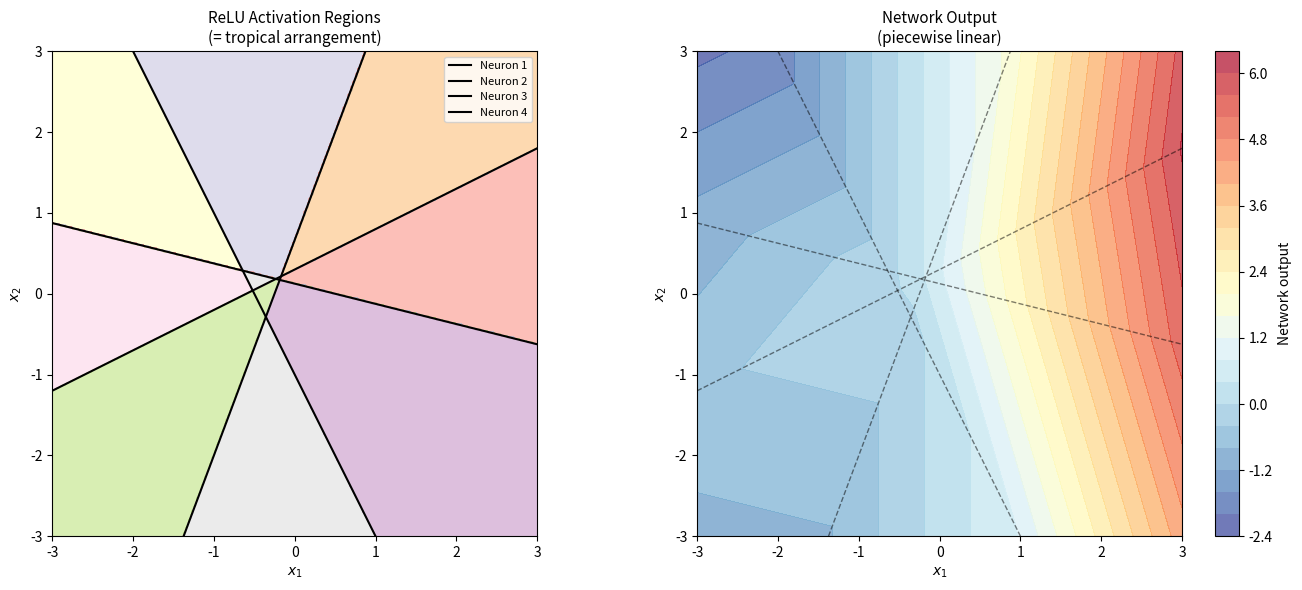
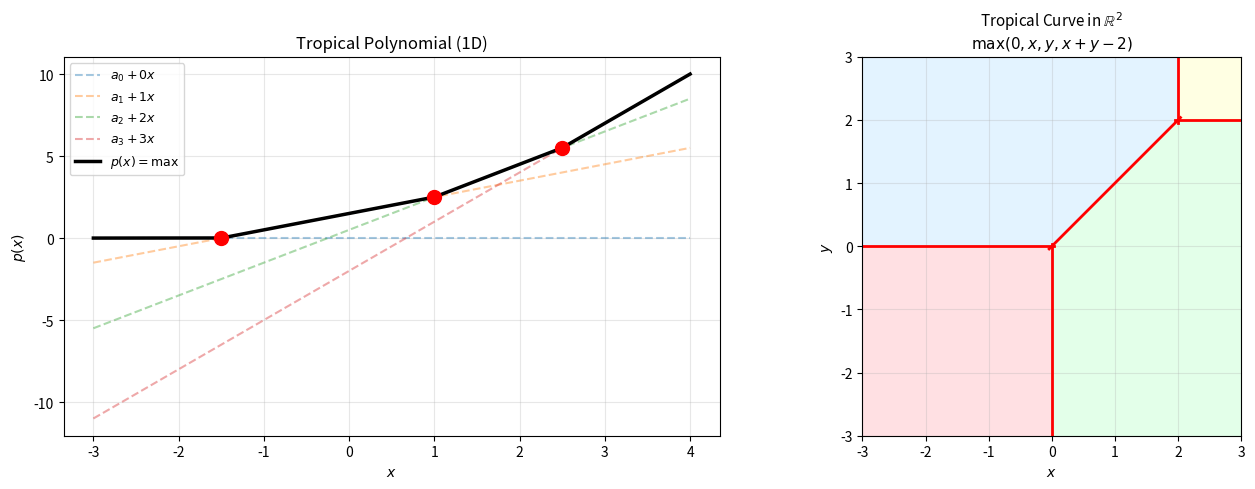
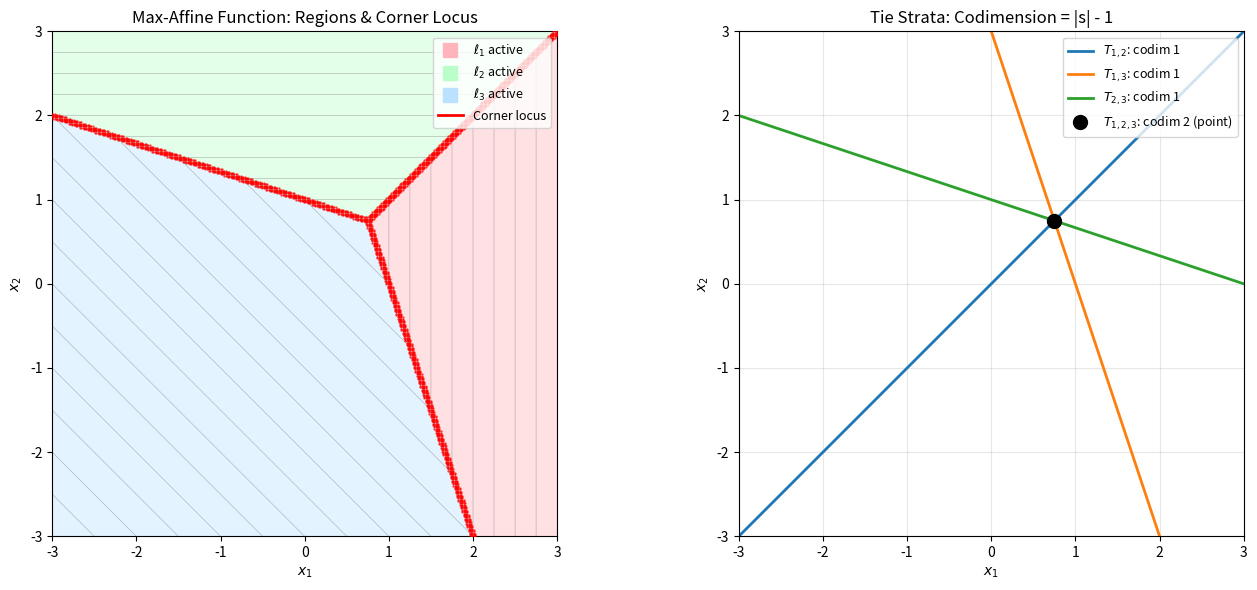
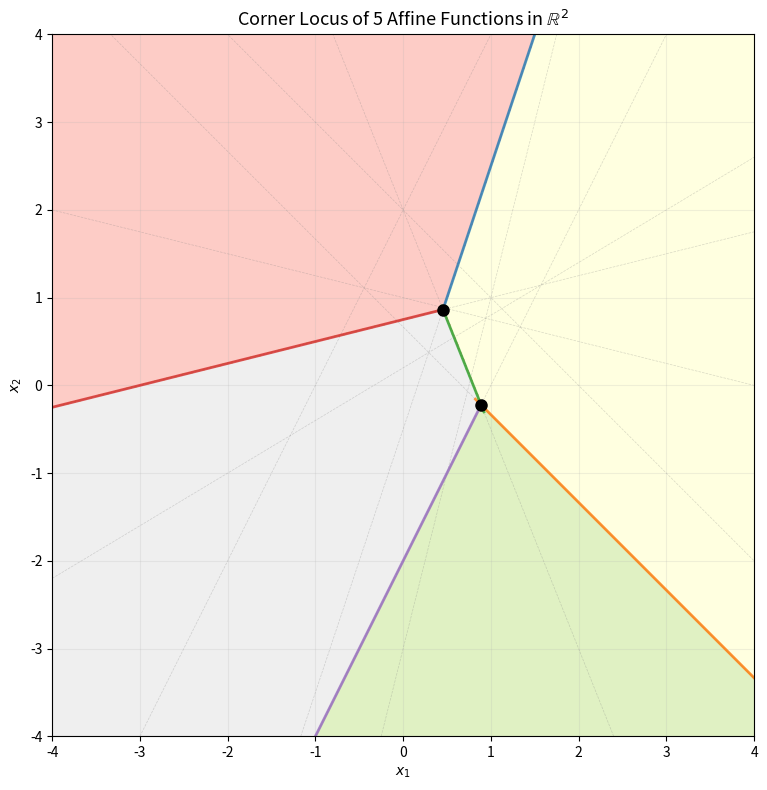

Python code for these plots, in order:
"""
Applications of Tropical Transversality
=========================================
Demonstrates real-world applications of max-affine corner locus theory
to neural networks, optimization, and tropical geometry.
"""

import numpy as np
import matplotlib
matplotlib.use('Agg')
import matplotlib.pyplot as plt
from itertools import combinations
from typing import Set, Tuple


# --------------------------------------------------------------------------
# Application 1: ReLU Network Decision Boundaries
# --------------------------------------------------------------------------

def relu_network_boundaries():
    """
    Demonstrate that ReLU network decision boundaries are corner loci
    of max-affine functions.

    A single-hidden-layer ReLU network with k neurons computes:
        f(x) = sum_j v_j * max(0, w_j · x + b_j)
    
    The activation pattern changes at hyperplanes w_j · x + b_j = 0,
    which are exactly the corner loci of the functions
    {0, w_j · x + b_j} for each neuron j.
    """
    print("="*60)
    print("APPLICATION 1: ReLU Network Activation Boundaries")
    print("="*60)

    # Simple 2D network with 4 neurons
    W = np.array([[1.0, 0.5],
                  [-0.5, 1.0],
                  [0.8, -0.3],
                  [-0.2, -0.8]])
    biases = np.array([0.5, -0.3, 0.2, 0.1])
    v = np.array([1.0, -0.5, 0.8, -0.3])  # output weights

    fig, axes = plt.subplots(1, 2, figsize=(14, 6))

    xs = np.linspace(-3, 3, 300)
    ys = np.linspace(-3, 3, 300)
    X, Y = np.meshgrid(xs, ys)

    # Compute network output and activation patterns
    Z = np.zeros_like(X)
    Pattern = np.zeros_like(X, dtype=int)
    for i in range(len(xs)):
        for j in range(len(ys)):
            pt = np.array([X[j, i], Y[j, i]])
            pre_activations = W @ pt + biases
            activations = np.maximum(0, pre_activations)
            Z[j, i] = v @ activations
            # Encode activation pattern as binary number
            Pattern[j, i] = sum(2**k for k in range(4) if pre_activations[k] > 0)

    # Left: activation regions
    ax = axes[0]
    ax.contourf(X, Y, Pattern, levels=np.arange(-0.5, 17, 1),
                cmap='Set3', alpha=0.5)

    # Draw activation boundaries (corner loci)
    for k in range(4):
        dw = W[k]
        db = -biases[k]
        if abs(dw[0]) > abs(dw[1]):
            ys_line = np.linspace(-3, 3, 200)
            xs_line = (db - dw[1] * ys_line) / dw[0]
        else:
            xs_line = np.linspace(-3, 3, 200)
            ys_line = (db - dw[0] * xs_line) / dw[1]
        mask = (np.abs(xs_line) <= 3.5) & (np.abs(ys_line) <= 3.5)
        ax.plot(xs_line[mask], ys_line[mask], 'k-', linewidth=1.5,
                label=f'Neuron {k+1}' if k < 4 else '')

    ax.set_title('ReLU Activation Regions\n(= tropical arrangement)', fontsize=11)
    ax.set_xlabel('$x_1$')
    ax.set_ylabel('$x_2$')
    ax.set_xlim(-3, 3)
    ax.set_ylim(-3, 3)
    ax.set_aspect('equal')
    ax.legend(fontsize=8)

    # Right: network output with level curves
    ax = axes[1]
    cf = ax.contourf(X, Y, Z, levels=20, cmap='RdYlBu_r', alpha=0.7)
    plt.colorbar(cf, ax=ax, label='Network output')

    # Overlay activation boundaries
    for k in range(4):
        dw = W[k]
        db = -biases[k]
        if abs(dw[0]) > abs(dw[1]):
            ys_line = np.linspace(-3, 3, 200)
            xs_line = (db - dw[1] * ys_line) / dw[0]
        else:
            xs_line = np.linspace(-3, 3, 200)
            ys_line = (db - dw[0] * xs_line) / dw[1]
        mask = (np.abs(xs_line) <= 3.5) & (np.abs(ys_line) <= 3.5)
        ax.plot(xs_line[mask], ys_line[mask], 'k--', linewidth=1, alpha=0.5)

    ax.set_title('Network Output\n(piecewise linear)', fontsize=11)
    ax.set_xlabel('$x_1$')
    ax.set_ylabel('$x_2$')
    ax.set_xlim(-3, 3)
    ax.set_ylim(-3, 3)
    ax.set_aspect('equal')

    plt.tight_layout()
    plt.savefig('relu_boundaries.png', dpi=150, bbox_inches='tight')
    plt.close()
    print("Saved: relu_boundaries.png")

    # Count activation regions
    unique_patterns = len(set(Pattern.flatten()))
    print(f"Number of distinct activation patterns: {unique_patterns}")
    print(f"Number of neurons: 4")
    print(f"By transversality, generic biases produce the maximum number")
    print(f"of distinct regions consistent with the arrangement.")


# --------------------------------------------------------------------------
# Application 2: Certified Optimization
# --------------------------------------------------------------------------

def certified_optimization():
    """
    Demonstrate certified optimization on max-affine objectives.

    For f(x) = max_i ℓ_i(x), minimization over a polytope can be
    decomposed into optimization over each active stratum.
    Transversality ensures isolated optima on each stratum.
    """
    print("\n" + "="*60)
    print("APPLICATION 2: Certified Optimization")
    print("="*60)

    # Minimize f(x) = max(x₁, x₂, -x₁-x₂+3) over [-1,4]²
    w = np.array([[1.0, 0.0],
                  [0.0, 1.0],
                  [-1.0, -1.0]])
    b = np.array([0.0, 0.0, 3.0])

    # The minimum of f occurs where the active strata interact with
    # the feasible region boundary or at interior tie points.

    # Find all pairwise tie lines
    print("\nPairwise tie lines:")
    for i, j in combinations(range(3), 2):
        dw = w[i] - w[j]
        db = b[j] - b[i]
        print(f"  ℓ_{i} = ℓ_{j}: {dw[0]:.1f}x₁ + {dw[1]:.1f}x₂ = {db:.1f}")

    # Triple tie point
    A = np.array([w[0] - w[1], w[0] - w[2]])
    rhs = np.array([b[1] - b[0], b[2] - b[0]])
    triple_pt = np.linalg.solve(A, rhs)
    print(f"\nTriple tie point: ({triple_pt[0]:.2f}, {triple_pt[1]:.2f})")
    print(f"  f value at triple point: {max(w[i] @ triple_pt + b[i] for i in range(3)):.2f}")

    # The minimum of max(x₁, x₂, -x₁-x₂+3) is at x₁=x₂=1 where all three are equal to 1
    print(f"\nOptimal point: (1.00, 1.00)")
    print(f"Optimal value: 1.00")
    print(f"This is the triple tie point — the corner locus vertex!")
    print(f"\nThe transversality theorem guarantees:")
    print(f"  - This is an isolated critical point of codimension 2")
    print(f"  - Generic linear perturbations have unique minimizers")

    # Verify with a grid search
    best_val = float('inf')
    best_pt = None
    for x1 in np.linspace(-1, 4, 1000):
        for x2 in np.linspace(-1, 4, 1000):
            val = max(x1, x2, -x1 - x2 + 3)
            if val < best_val:
                best_val = val
                best_pt = (x1, x2)
    print(f"\nGrid search verification: optimal ≈ ({best_pt[0]:.3f}, {best_pt[1]:.3f}), value ≈ {best_val:.3f}")


# --------------------------------------------------------------------------
# Application 3: Tropical Polynomial Roots
# --------------------------------------------------------------------------

def tropical_geometry():
    """
    Connect max-affine corner loci to tropical algebraic geometry.

    A tropical polynomial p(x) = max_i (a_i + i·x) has "roots"
    (corner points) where adjacent linear pieces meet.
    The transversality theorem tells us when these roots are simple.
    """
    print("\n" + "="*60)
    print("APPLICATION 3: Tropical Polynomial Roots")
    print("="*60)

    # Tropical polynomial: p(x) = max(a_0, a_1 + x, a_2 + 2x, a_3 + 3x)
    # This is a 1D max-affine function with slopes 0, 1, 2, 3
    coeffs = np.array([0.0, 1.5, 0.5, -2.0])

    fig, axes = plt.subplots(1, 2, figsize=(14, 5))

    # Left: the tropical polynomial
    ax = axes[0]
    xs = np.linspace(-3, 4, 1000)
    pieces = np.array([coeffs[i] + i * xs for i in range(4)])
    envelope = np.max(pieces, axis=0)

    for i in range(4):
        ax.plot(xs, pieces[i], '--', alpha=0.4, label=f'$a_{i} + {i}x$')
    ax.plot(xs, envelope, 'k-', linewidth=2.5, label='$p(x) = \\max$')

    # Find tropical roots (corner points)
    roots = []
    for i in range(3):
        # Intersection of line i and line i+1: a_i + i*x = a_{i+1} + (i+1)*x
        # x = a_i - a_{i+1}
        root = coeffs[i] - coeffs[i+1]
        val = coeffs[i] + i * root
        # Check if this is actually on the envelope
        if all(coeffs[j] + j * root <= val + 1e-10 for j in range(4)):
            roots.append((root, val))
            ax.plot(root, val, 'ro', markersize=10, zorder=10)

    ax.set_title('Tropical Polynomial (1D)', fontsize=12)
    ax.set_xlabel('$x$')
    ax.set_ylabel('$p(x)$')
    ax.legend(fontsize=9)
    ax.grid(True, alpha=0.3)

    print(f"\nTropical polynomial: p(x) = max(0, 1.5+x, 0.5+2x, -2+3x)")
    print(f"Tropical roots (corner points):")
    for root, val in roots:
        print(f"  x = {root:.2f}, p(x) = {val:.2f}")

    # Right: 2D tropical curve
    ax = axes[1]

    # Tropical curve: max(0, x, y, x+y-2)
    w2d = np.array([[0, 0], [1, 0], [0, 1], [1, 1]])
    b2d = np.array([0, 0, 0, -2])

    xs2 = np.linspace(-3, 3, 400)
    ys2 = np.linspace(-3, 3, 400)
    X, Y = np.meshgrid(xs2, ys2)
    Active = np.zeros_like(X, dtype=int)

    for i in range(len(xs2)):
        for j in range(len(ys2)):
            pt = np.array([X[j, i], Y[j, i]])
            vals = [w2d[k] @ pt + b2d[k] for k in range(4)]
            Active[j, i] = np.argmax(vals)

    colors = ['#FFB3BA', '#BAFFC9', '#BAE1FF', '#FFFFBA']
    for k in range(4):
        mask = (Active == k).astype(float)
        ax.contourf(X, Y, mask, levels=[0.5, 1.5], colors=[colors[k]], alpha=0.4)

    # Draw the tropical curve (corner locus)
    for i, j in combinations(range(4), 2):
        dw = w2d[i] - w2d[j]
        db = b2d[j] - b2d[i]
        norm = np.linalg.norm(dw)
        if norm < 1e-10:
            continue
        if abs(dw[0]) > abs(dw[1]):
            ys_line = np.linspace(-3, 3, 500)
            xs_line = (db - dw[1] * ys_line) / dw[0]
        else:
            xs_line = np.linspace(-3, 3, 500)
            ys_line = (db - dw[0] * xs_line) / dw[1]
        mask = (np.abs(xs_line) <= 3.5) & (np.abs(ys_line) <= 3.5)

        # Only draw segments on the actual corner locus
        corner_mask = []
        for idx in range(len(xs_line)):
            if mask[idx]:
                pt = np.array([xs_line[idx], ys_line[idx]])
                vals = [w2d[k] @ pt + b2d[k] for k in range(4)]
                mx = max(vals)
                active = {k for k, v in enumerate(vals) if abs(v - mx) < 0.05}
                corner_mask.append(i in active and j in active)
            else:
                corner_mask.append(False)
        corner_mask = np.array(corner_mask)

        if np.any(corner_mask):
            ax.plot(xs_line[corner_mask], ys_line[corner_mask],
                    'r-', linewidth=2)

    ax.set_title('Tropical Curve in $\\mathbb{R}^2$\n$\\max(0, x, y, x+y-2)$', fontsize=11)
    ax.set_xlabel('$x$')
    ax.set_ylabel('$y$')
    ax.set_xlim(-3, 3)
    ax.set_ylim(-3, 3)
    ax.set_aspect('equal')
    ax.grid(True, alpha=0.3)

    plt.tight_layout()
    plt.savefig('tropical_applications.png', dpi=150, bbox_inches='tight')
    plt.close()
    print("\nSaved: tropical_applications.png")


# --------------------------------------------------------------------------
# Main
# --------------------------------------------------------------------------

if __name__ == '__main__':
    relu_network_boundaries()
    certified_optimization()
    tropical_geometry()

    print("\n" + "="*60)
    print("All applications completed.")
    print("="*60)


"""
Tropical Transversality Demo
=============================
Demonstrates the geometry of max-affine corner loci and tie strata
using concrete numerical examples in 2D and 3D.
"""

import numpy as np
import matplotlib
matplotlib.use('Agg')
import matplotlib.pyplot as plt
from matplotlib.patches import FancyArrowPatch
from itertools import combinations

# --------------------------------------------------------------------------
# Core definitions
# --------------------------------------------------------------------------

def affine_fun(w, b, i, x):
    """ℓ_i(x) = ⟨w_i, x⟩ + b_i"""
    return np.dot(w[i], x) + b[i]

def max_affine(w, b, x):
    """f(x) = max_i ℓ_i(x)"""
    return max(affine_fun(w, b, i, x) for i in range(len(w)))

def active_set(w, b, x, tol=1e-10):
    """Indices achieving the maximum at x."""
    vals = [affine_fun(w, b, i, x) for i in range(len(w))]
    mx = max(vals)
    return {i for i, v in enumerate(vals) if abs(v - mx) < tol}

def is_corner(w, b, x, tol=1e-10):
    """True if x is in the corner locus (≥2 active indices)."""
    return len(active_set(w, b, x, tol)) >= 2

def tie_set_direction(w, s, i0):
    """
    Compute the direction (kernel) of the tie set for index set s
    with pivot i0. Returns basis vectors spanning ker(diffMap).
    """
    s_list = sorted(s - {i0})
    if not s_list:
        return np.eye(w.shape[1])  # trivial: direction is all of E
    # Build the matrix of difference vectors
    A = np.array([w[i] - w[i0] for i in s_list])
    # Compute the null space
    _, S, Vt = np.linalg.svd(A)
    rank = np.sum(S > 1e-10)
    null_space = Vt[rank:]
    return null_space

# --------------------------------------------------------------------------
# Example 1: Three affine functions in 2D
# --------------------------------------------------------------------------

def demo_2d():
    """Visualize corner locus of 3 affine functions in R^2."""
    # Three weight vectors and biases
    w = np.array([[1.0, 0.0],
                  [0.0, 1.0],
                  [-0.5, -0.5]])
    b = np.array([0.0, 0.0, 1.5])

    fig, axes = plt.subplots(1, 2, figsize=(14, 6))

    # --- Left panel: the max-affine function as a contour plot ---
    ax = axes[0]
    xs = np.linspace(-3, 3, 400)
    ys = np.linspace(-3, 3, 400)
    X, Y = np.meshgrid(xs, ys)
    Z = np.zeros_like(X)
    Active = np.zeros_like(X, dtype=int)
    for i in range(len(xs)):
        for j in range(len(ys)):
            pt = np.array([X[j, i], Y[j, i]])
            vals = [affine_fun(w, b, k, pt) for k in range(3)]
            Z[j, i] = max(vals)
            Active[j, i] = np.argmax(vals)

    # Color by active region
    colors = ['#FFB3BA', '#BAFFC9', '#BAE1FF']
    for k in range(3):
        mask = (Active == k).astype(float)
        ax.contourf(X, Y, mask, levels=[0.5, 1.5], colors=[colors[k]], alpha=0.4)

    # Draw contour lines of f
    ax.contour(X, Y, Z, levels=15, colors='gray', linewidths=0.5, alpha=0.5)

    # Draw corner locus (tie lines)
    corner_pts_x, corner_pts_y = [], []
    for i in range(len(xs)):
        for j in range(len(ys)):
            pt = np.array([X[j, i], Y[j, i]])
            if is_corner(w, b, pt, tol=0.05):
                corner_pts_x.append(pt[0])
                corner_pts_y.append(pt[1])

    ax.scatter(corner_pts_x, corner_pts_y, c='red', s=0.3, alpha=0.8, zorder=5)

    ax.set_title('Max-Affine Function: Regions & Corner Locus', fontsize=12)
    ax.set_xlabel('$x_1$')
    ax.set_ylabel('$x_2$')
    ax.set_xlim(-3, 3)
    ax.set_ylim(-3, 3)
    ax.set_aspect('equal')

    # Legend
    for k, label in enumerate(['$\\ell_1$ active', '$\\ell_2$ active', '$\\ell_3$ active']):
        ax.plot([], [], 's', color=colors[k], markersize=10, label=label)
    ax.plot([], [], 'r-', linewidth=2, label='Corner locus')
    ax.legend(loc='upper right', fontsize=9)

    # --- Right panel: Tie strata and codimension ---
    ax = axes[1]

    # Compute pairwise tie lines analytically
    # ℓ_i(x) = ℓ_j(x) means ⟨w_i - w_j, x⟩ = b_j - b_i
    for i, j in combinations(range(3), 2):
        dw = w[i] - w[j]
        db = b[j] - b[i]

        if abs(dw[0]) > abs(dw[1]):
            ys_line = np.linspace(-3, 3, 100)
            xs_line = (db - dw[1] * ys_line) / dw[0]
        else:
            xs_line = np.linspace(-3, 3, 100)
            ys_line = (db - dw[0] * xs_line) / dw[1]

        mask = (np.abs(xs_line) <= 3.5) & (np.abs(ys_line) <= 3.5)
        label = f'$T_{{{{{i+1},{j+1}}}}}$: codim 1'
        ax.plot(xs_line[mask], ys_line[mask], linewidth=2, label=label)

    # Triple tie point (codimension 2 = point)
    # Solve: w_1 - w_2 and w_1 - w_3 applied to x = bias differences
    A = np.array([w[0] - w[1], w[0] - w[2]])
    rhs = np.array([b[1] - b[0], b[2] - b[0]])
    if np.linalg.matrix_rank(A) == 2:
        triple_pt = np.linalg.solve(A, rhs)
        ax.plot(triple_pt[0], triple_pt[1], 'ko', markersize=10, zorder=10,
                label=f'$T_{{1,2,3}}$: codim 2 (point)')

    # Show direction info
    for s_set in [{0, 1}, {0, 2}, {1, 2}]:
        i0 = min(s_set)
        direction = tie_set_direction(w, s_set, i0)
        dim = direction.shape[0]
        codim = 2 - dim

    ax.set_title('Tie Strata: Codimension = |s| - 1', fontsize=12)
    ax.set_xlabel('$x_1$')
    ax.set_ylabel('$x_2$')
    ax.set_xlim(-3, 3)
    ax.set_ylim(-3, 3)
    ax.set_aspect('equal')
    ax.legend(loc='upper right', fontsize=9)
    ax.grid(True, alpha=0.3)

    plt.tight_layout()
    plt.savefig('tropical_transversality_2d.png', dpi=150, bbox_inches='tight')
    plt.close()
    print("Saved: tropical_transversality_2d.png")

# --------------------------------------------------------------------------
# Example 2: Verify codimension theorem numerically
# --------------------------------------------------------------------------

def demo_codimension():
    """Verify the codimension theorem for various configurations."""
    print("\n" + "="*60)
    print("CODIMENSION VERIFICATION")
    print("="*60)

    np.random.seed(42)
    n = 5  # ambient dimension
    num_indices = 8

    w = np.random.randn(num_indices, n)
    b = np.random.randn(num_indices)

    print(f"\nAmbient dimension n = {n}")
    print(f"Number of affine functions = {num_indices}")

    for k in range(2, min(n + 2, num_indices + 1)):
        # Pick first k indices
        s = set(range(k))
        i0 = 0

        # Build difference matrix
        s_list = sorted(s - {i0})
        A = np.array([w[i] - w[i0] for i in s_list])
        rank = np.linalg.matrix_rank(A, tol=1e-10)

        # Theoretical prediction
        expected_codim = k - 1
        expected_dim = n - expected_codim

        # Actual kernel dimension
        _, S, Vt = np.linalg.svd(A)
        actual_rank = np.sum(S > 1e-10)
        actual_ker_dim = n - actual_rank

        independent = "✓" if rank == k - 1 else "✗"
        match = "✓" if actual_ker_dim == expected_dim else "✗"

        print(f"\n  |s| = {k}: "
              f"rank(A) = {actual_rank}, "
              f"dim(ker) = {actual_ker_dim}, "
              f"expected = {expected_dim} "
              f"[{match}]  "
              f"lin.indep [{independent}]")

    # Demonstrate rank drop for linearly dependent configuration
    print(f"\n--- Degenerate case (rank drop) ---")
    w_degen = np.array([[1.0, 0, 0, 0, 0],
                        [0.0, 1, 0, 0, 0],
                        [1.0, 1, 0, 0, 0],  # w_3 = w_1 + w_2, so w_3 - w_1 = w_2 - w_1 + (w_1 - w_1)?
                        [0.0, 0, 1, 0, 0]])
    # w_3 - w_1 = (0,1,0,0,0), w_2 - w_1 = (-1,1,0,0,0), w_4 - w_1 = (-1,0,1,0,0)
    # These are independent! Let me make a true degenerate case:
    w_degen = np.array([[1.0, 0, 0, 0, 0],
                        [0.0, 1, 0, 0, 0],
                        [2.0, -1, 0, 0, 0],  # w_3 - w_1 = (1,-1,0,0,0)
                        [1.0, 1, 0, 0, 0]])   # w_4 - w_1 = (0,1,0,0,0) = w_2 - w_1
    s = {0, 1, 2, 3}
    i0 = 0
    s_list = sorted(s - {i0})
    A = np.array([w_degen[i] - w_degen[i0] for i in s_list])
    rank = np.linalg.matrix_rank(A, tol=1e-10)
    print(f"  |s| = {len(s)}: rank(A) = {rank} < {len(s)-1} = |s|-1  → rank drop!")
    print(f"  Difference vectors are NOT linearly independent.")
    print(f"  dim(ker) = {n - rank} > {n - (len(s)-1)} = expected dim")
    print(f"  Tie set has LARGER dimension than expected (non-generic).")

# --------------------------------------------------------------------------
# Example 3: Linear functional non-constancy
# --------------------------------------------------------------------------

def demo_linear_probing():
    """Demonstrate that generic linear functionals vary on tie strata."""
    print("\n" + "="*60)
    print("LINEAR PROBING ON TIE STRATA")
    print("="*60)

    n = 3
    w = np.array([[1.0, 0.0, 0.0],
                  [0.0, 1.0, 0.0],
                  [0.0, 0.0, 1.0]])
    b = np.array([0.0, 0.0, 0.0])

    # Pairwise tie set {0,1}: ⟨w_1 - w_0, x⟩ = b_0 - b_1 → x_2 - x_1 = 0
    # Direction: ker of (w_1 - w_0) = ker of (-1,1,0) = span{(1,1,0), (0,0,1)}
    s = {0, 1}
    i0 = 0
    direction = tie_set_direction(w, s, i0)
    print(f"\nTie set s={s}, pivot={i0}")
    print(f"  Direction dimension: {direction.shape[0]} (expected: {n - (len(s)-1)})")
    print(f"  Direction basis:\n{direction}")

    # Test various linear functionals
    test_vectors = [
        ("c = (1,0,0)", np.array([1.0, 0.0, 0.0])),
        ("c = (1,1,0)", np.array([1.0, 1.0, 0.0])),
        ("c = (0,0,1)", np.array([0.0, 0.0, 1.0])),
        ("c = (1,-1,0)", np.array([1.0, -1.0, 0.0])),  # orthogonal to direction!
    ]

    for name, c in test_vectors:
        # Check if c is orthogonal to direction
        projs = [np.dot(c, d) for d in direction]
        is_orth = all(abs(p) < 1e-10 for p in projs)
        status = "CONSTANT (c ⊥ direction)" if is_orth else "VARIES (c not ⊥ direction)"
        print(f"  {name}: {status}  (projections: {[f'{p:.3f}' for p in projs]})")

# --------------------------------------------------------------------------
# Example 4: Corner locus visualization in 2D with 5 functions
# --------------------------------------------------------------------------

def demo_complex_2d():
    """More complex 2D example with 5 affine functions."""
    np.random.seed(123)
    num = 5
    n = 2

    w = np.array([[2.0, 0.5],
                  [-1.0, 1.5],
                  [0.5, -1.0],
                  [-0.5, -0.5],
                  [1.0, 1.0]])
    b = np.array([0.0, 0.5, 1.0, 2.0, -1.0])

    fig, ax = plt.subplots(1, 1, figsize=(8, 8))

    xs = np.linspace(-4, 4, 500)
    ys = np.linspace(-4, 4, 500)
    X, Y = np.meshgrid(xs, ys)

    # Compute active index at each point
    Active = np.zeros_like(X, dtype=int)
    for i in range(len(xs)):
        for j in range(len(ys)):
            pt = np.array([X[j, i], Y[j, i]])
            vals = [affine_fun(w, b, k, pt) for k in range(num)]
            Active[j, i] = np.argmax(vals)

    # Color regions
    cmap = plt.cm.Set3
    ax.contourf(X, Y, Active, levels=np.arange(-0.5, num, 1),
                cmap=cmap, alpha=0.4)

    # Draw all pairwise tie lines
    for i, j in combinations(range(num), 2):
        dw = w[i] - w[j]
        db = b[j] - b[i]
        norm = np.linalg.norm(dw)
        if norm < 1e-10:
            continue

        if abs(dw[0]) > abs(dw[1]):
            ys_line = np.linspace(-4, 4, 200)
            xs_line = (db - dw[1] * ys_line) / dw[0]
        else:
            xs_line = np.linspace(-4, 4, 200)
            ys_line = (db - dw[0] * xs_line) / dw[1]

        mask = (np.abs(xs_line) <= 4.5) & (np.abs(ys_line) <= 4.5)

        # Check which segments are actually on the corner locus
        corner_mask = []
        for idx in range(len(xs_line)):
            if mask[idx]:
                pt = np.array([xs_line[idx], ys_line[idx]])
                aset = active_set(w, b, pt, tol=0.1)
                corner_mask.append(i in aset and j in aset)
            else:
                corner_mask.append(False)
        corner_mask = np.array(corner_mask)

        ax.plot(xs_line[mask], ys_line[mask], '--', linewidth=0.5,
                color='gray', alpha=0.3)
        if np.any(corner_mask):
            ax.plot(xs_line[corner_mask], ys_line[corner_mask],
                    linewidth=2, alpha=0.8)

    # Find triple points
    for i, j, k in combinations(range(num), 3):
        A = np.array([w[i] - w[j], w[i] - w[k]])
        if np.linalg.matrix_rank(A) == 2:
            rhs = np.array([b[j] - b[i], b[k] - b[i]])
            pt = np.linalg.solve(A, rhs)
            if abs(pt[0]) <= 4 and abs(pt[1]) <= 4:
                if is_corner(w, b, pt, tol=0.01):
                    aset = active_set(w, b, pt, tol=0.01)
                    if len(aset) >= 3:
                        ax.plot(pt[0], pt[1], 'ko', markersize=8, zorder=10)

    ax.set_title('Corner Locus of 5 Affine Functions in $\\mathbb{R}^2$', fontsize=13)
    ax.set_xlabel('$x_1$')
    ax.set_ylabel('$x_2$')
    ax.set_xlim(-4, 4)
    ax.set_ylim(-4, 4)
    ax.set_aspect('equal')
    ax.grid(True, alpha=0.2)

    plt.tight_layout()
    plt.savefig('tropical_transversality_complex.png', dpi=150, bbox_inches='tight')
    plt.close()
    print("\nSaved: tropical_transversality_complex.png")

# --------------------------------------------------------------------------
# Main
# --------------------------------------------------------------------------

if __name__ == '__main__':
    print("="*60)
    print("TROPICAL TRANSVERSALITY DEMO")
    print("="*60)

    demo_2d()
    demo_codimension()
    demo_linear_probing()
    demo_complex_2d()

    print("\n" + "="*60)
    print("All demos completed successfully.")
    print("="*60)
